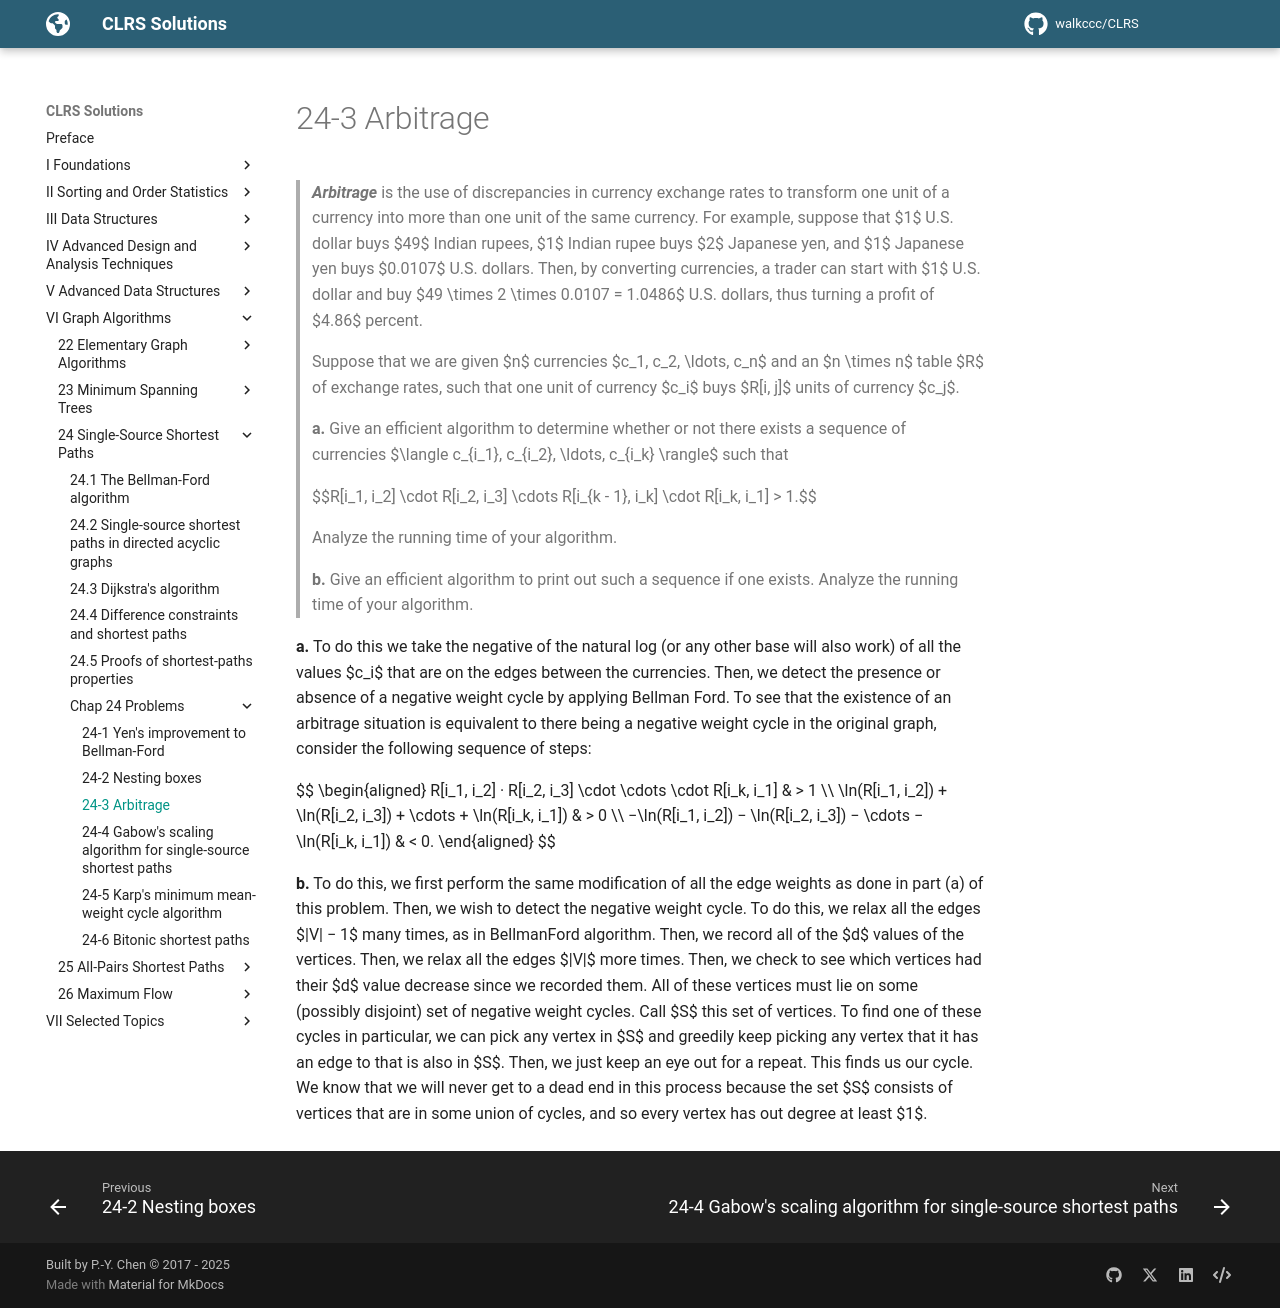

repository: walkccc/CLRS · page: Chap24/Problems/24-3/index.html · generator: mkdocs

> **_Arbitrage_** is the use of discrepancies in currency exchange rates to transform one unit of a currency into more than one unit of the same currency. For example, suppose that $1$ U.S. dollar buys $49$ Indian rupees, $1$ Indian rupee buys $2$ Japanese yen, and $1$ Japanese yen buys $0.0107$ U.S. dollars. Then, by converting currencies, a trader can start with $1$ U.S. dollar and buy $49 \times 2 \times 0.0107 = 1.0486$ U.S. dollars, thus turning a profit of $4.86$ percent.
>
> Suppose that we are given $n$ currencies $c_1, c_2, \ldots, c_n$ and an $n \times n$ table $R$ of exchange rates, such that one unit of currency $c_i$ buys $R[i, j]$ units of currency $c_j$.
>
> **a.** Give an efficient algorithm to determine whether or not there exists a sequence of currencies $\langle c_{i_1}, c_{i_2}, \ldots, c_{i_k} \rangle$ such that
>
> $$R[i_1, i_2] \cdot R[i_2, i_3] \cdots R[i_{k - 1}, i_k] \cdot R[i_k, i_1] > 1.$$
>
> Analyze the running time of your algorithm.
>
> **b.** Give an efficient algorithm to print out such a sequence if one exists. Analyze the running time of your algorithm.

**a.** To do this we take the negative of the natural log (or any other base will also work) of all the values $c_i$ that are on the edges between the currencies. Then, we detect the presence or absence of a negative weight cycle by applying Bellman Ford. To see that the existence of an arbitrage situation is equivalent to there being a negative weight cycle in the original graph, consider the following sequence of steps:

$$
\begin{aligned}
R[i_1, i_2] · R[i_2, i_3] \cdot \cdots \cdot R[i_k, i_1] & > 1 \\\\
\ln(R[i_1, i_2]) + \ln(R[i_2, i_3]) + \cdots + \ln(R[i_k, i_1]) & > 0 \\\\
−\ln(R[i_1, i_2]) − \ln(R[i_2, i_3]) − \cdots − \ln(R[i_k, i_1]) & < 0.
\end{aligned}
$$

**b.** To do this, we first perform the same modification of all the edge weights as done in part (a) of this problem. Then, we wish to detect the negative weight cycle. To do this, we relax all the edges $|V| − 1$ many times, as in BellmanFord algorithm. Then, we record all of the $d$ values of the vertices. Then, we relax all the edges $|V|$ more times. Then, we check to see which vertices had their $d$ value decrease since we recorded them. All of these vertices must lie on some (possibly disjoint) set of negative weight cycles. Call $S$ this set of vertices. To find one of these cycles in particular, we can pick any vertex in $S$ and greedily keep picking any vertex that it has an edge to that is also in $S$. Then, we just keep an eye out for a repeat. This finds us our cycle. We know that we will never get to a dead end in this process because the set $S$ consists of vertices that are in some union of cycles, and so every vertex has out degree at least $1$.
